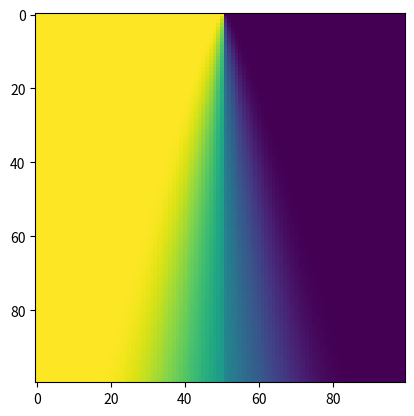

This chart was generated by the following Python code:
import numpy as np
import matplotlib.pyplot as plt
import matplotlib
import matplotlib as mpl

dt = 0.01
dx = 0.02
T = 100
X = 100
x_0 = -1.0

#Sets initial data
def InitialData():
  u_l = 0.75
  u_r = 0.25
  initial_values = []
  for x in range(X):
    if (x_0 + (dx * x)) <= 0 :
      initial_values.append(u_l)
    else :
      initial_values.append(u_r)
  return initial_values

#This evaluates the numeric flux as if the flux function is f(u)=u(1-u)
#Currently all except the final "else" statement will hold for concave functions
def NumericFlux(u_l,u_r):
  if (u_l < u_r) and (Flux(u_l) <= Flux(u_r)):
    return Flux(u_l)
  elif (u_l < u_r):
    return Flux(u_r)
  elif (FluxDerivative(u_l) >= 0):
    return Flux(u_l)
  elif (FluxDerivative(u_r) <= 0):
    return Flux(u_r)
  else:
    a = -FluxDerivative(u_l)/(FluxDerivative(u_r)-FluxDerivative(u_l))
    return Flux((1.0-a)*u_l+a*u_r)
    
    

def Flux(u):
  return u*(1.0-u)

def FluxDerivative(u):
  return 1.0-2.0*u
  
#Takes the input of current data and outputs resulting data of next timestep
def IncrementTimestep(current_data):
  new_data = []
  for x in range(X):
    #Special Cases for when x=0 and x=X
    if x == 0 :
      new_data.append(current_data[x] - (dt/dx)*(NumericFlux(current_data[x],current_data[x+1])-Flux(current_data[x])))
    elif x == X-1 :
      new_data.append(current_data[x] - (dt/dx)*(Flux(current_data[x])-NumericFlux(current_data[x-1],current_data[x])))
    else :
      print(str(current_data[x-1])+" and "+str(current_data[x])+" and "+str(current_data[x+1]) + " and " +str(NumericFlux(current_data[x],current_data[x+1])) + " versus " + str(NumericFlux(current_data[x-1],current_data[x])))
      new_data.append(current_data[x] - (dt/dx)*(NumericFlux(current_data[x],current_data[x+1])-NumericFlux(current_data[x-1],current_data[x])))
  return new_data

#Main
final_data = []
current_data = InitialData()
final_data.append(current_data.copy())
for t in range(T-1):
  current_data = IncrementTimestep(current_data)
  final_data.append(current_data.copy())
fig, ax = plt.subplots()
im = ax.imshow(final_data)
plt.show()
